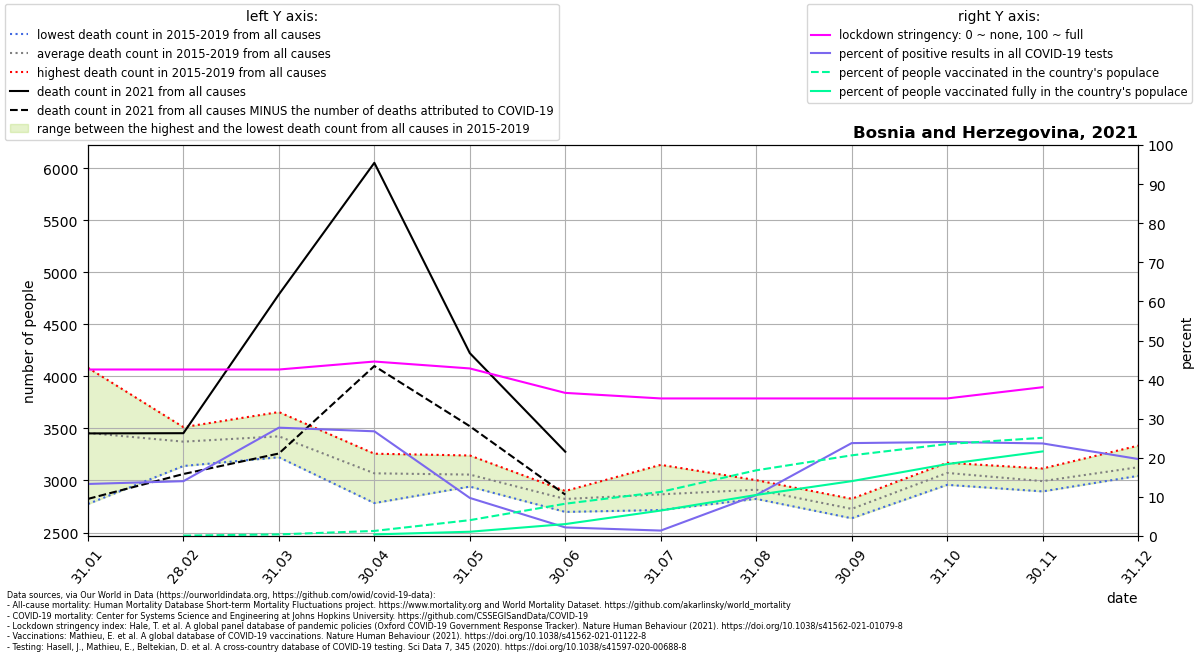

Data behind this chart, as committed beside it:
location, date, time, time_unit, deaths_2010_all_ages, deaths_2011_all_ages, deaths_2012_all_ages, deaths_2013_all_ages, deaths_2014_all_ages, deaths_2015_all_ages, deaths_2016_all_ages, deaths_2017_all_ages, deaths_2018_all_ages, deaths_2019_all_ages, deaths_2020_all_ages, deaths_2021_all_ages, new_deaths, new_cases_smoothed, new_tests_smoothed, stringency_index, people_vaccinated, people_fully_vaccinated, population, positive_test_percent
Bosnia and Herzegovina, 2021-01-31, 1, monthly, , , , , , 4082, 3539, 3443, 2774, 3444, 2800, 3452, 629.0, 354.7, 2664, 42.59, , , 3263459, 13.32
Bosnia and Herzegovina, 2021-02-28, 2, monthly, , , , , , 3464, 3139, 3372, 3377, 3512, 3203, 3454, 392.0, 325.6, 2321, 42.59, 3511, , 3263459, 14.03
Bosnia and Herzegovina, 2021-03-31, 3, monthly, , , , , , 3657, 3360, 3223, 3640, 3239, 2970, 4787, 1528, 1098, 3962, 42.59, 13632, , 3263459, 27.71
Bosnia and Herzegovina, 2021-04-30, 4, monthly, , , , , , 3257, 2995, 2783, 3186, 3122, 3207, 6051, 1952, 1079, 4028, 44.63, 42593, 13568, 3263459, 26.78
Bosnia and Herzegovina, 2021-05-31, 5, monthly, , , , , , 3059, 2941, 3078, 2964, 3240, 2938, 4223, 702.0, 233.1, 2392, 42.86, 132541, 35855, 3263459, 9.745
Bosnia and Herzegovina, 2021-06-30, 6, monthly, , , , , , 2831, 2866, 2899, 2698, 2817, 2953, 3276, 412.0, 39.65, 1802, 36.61, 269693, 99723, 3263459, 2.2
Bosnia and Herzegovina, 2021-07-31, 7, monthly, , , , , , 3150, 2732, 2766, 2716, 2969, 3066, , 22.0, 19.06, 1363, 35.19, 368335, 212673, 3263459, 1.398
Bosnia and Herzegovina, 2021-08-31, 8, monthly, , , , , , 2823, 2851, 2975, 3003, 2905, 3329, , 116.0, 221.1, 2113, 35.19, 548356, 342768, 3263459, 10.46
Bosnia and Herzegovina, 2021-09-30, 9, monthly, , , , , , 2767, 2725, 2637, 2824, 2683, 3459, , 803.0, 663.9, 2793, 35.19, 673510, 458119, 3263459, 23.77
Bosnia and Herzegovina, 2021-10-31, 10, monthly, , , , , , 3015, 3095, 2958, 3124, 3170, 3506, , 889.0, 621.3, 2584, 35.19, 767842, 600476, 3263459, 24.05
Bosnia and Herzegovina, 2021-11-30, 11, monthly, , , , , , 3001, 2994, 3115, 2895, 2963, 5410, , 1091, 713.9, 3015, 38.06, 819845, 706169, 3263459, 23.68
Bosnia and Herzegovina, 2021-12-31, 12, monthly, , , , , , 3044, 3334, 3087, 3104, 3066, 5962, , 505.0, 564.8, 2866, , , , 3263459, 19.7
